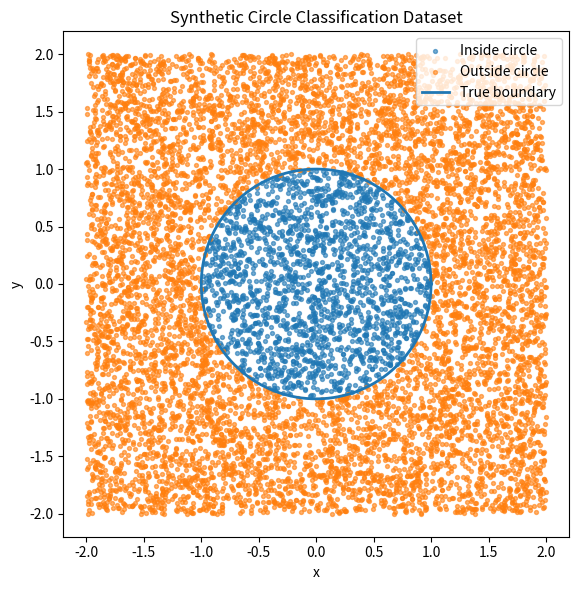

Here is the Python script that generated this plot: (Note: this script raises an exception after producing the figure.)
import numpy as np
import matplotlib.pyplot as plt

def generate_data(n_points=10000, radius=1.0, seed=42):
    np.random.seed(seed)
    X = np.random.uniform(-2, 2, size=(n_points, 2))
    y = (X[:, 0]**2 + X[:, 1]**2 <= radius**2).astype(int)
    return X, y

def plot_data(X, y, radius=1.0):
    inside = y == 1
    outside = y == 0

    plt.figure(figsize=(6,6))
    plt.scatter(X[inside, 0], X[inside, 1], s=8, alpha=0.6, label="Inside circle")
    plt.scatter(X[outside, 0], X[outside, 1], s=8, alpha=0.6, label="Outside circle")

    theta = np.linspace(0, 2 * np.pi, 400)
    plt.plot(radius * np.cos(theta), radius * np.sin(theta),
             linewidth=2, label="True boundary")

    plt.gca().set_aspect("equal")
    plt.xlabel("x")
    plt.ylabel("y")
    plt.title("Synthetic Circle Classification Dataset")
    plt.legend()
    plt.tight_layout()
    plt.savefig("../images/dataset.png", dpi=200)
    plt.show()

if __name__ == "__main__":
    X, y = generate_data()
    plot_data(X, y)
